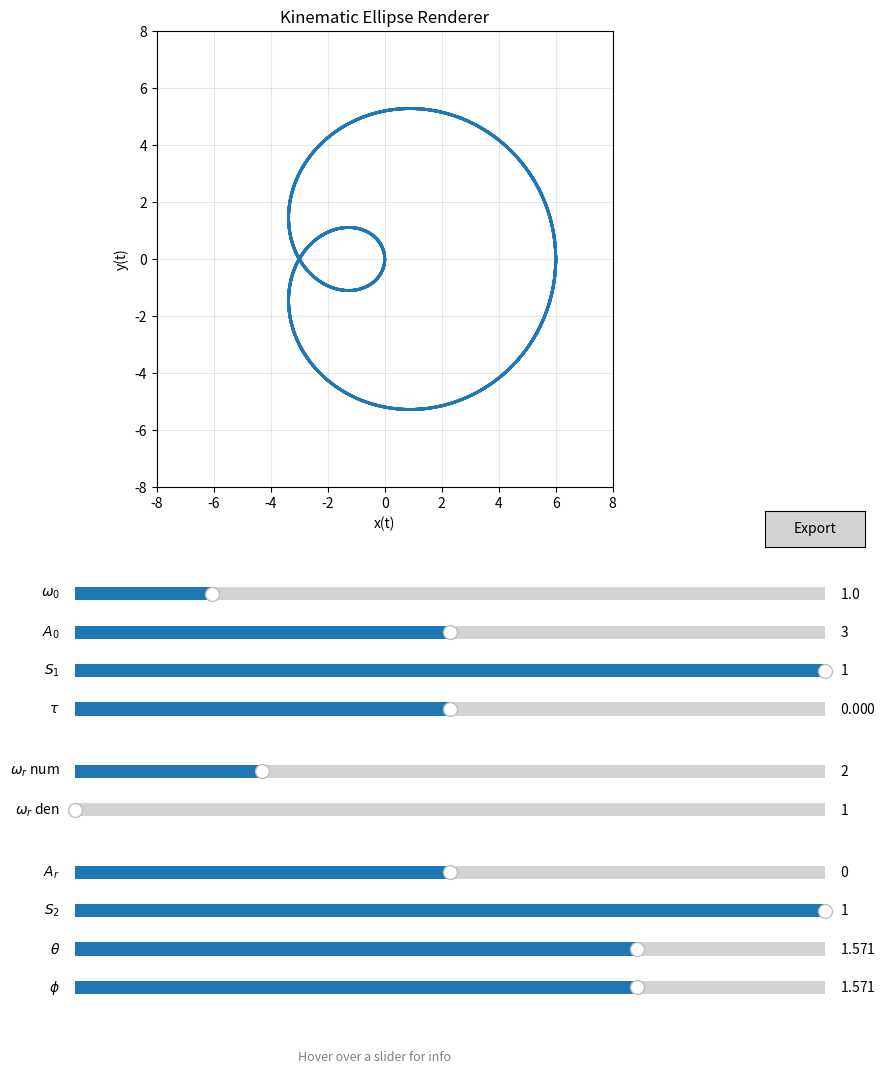

Reproduce this figure in Python.
import numpy as np
import matplotlib.pyplot as plt
from matplotlib.widgets import Slider, Button
from matplotlib.collections import LineCollection
from datetime import datetime
import os

# Disable the interactive toolbar at the bottom
plt.rcParams['toolbar'] = 'None'

# --- 1. Define the Ellipse Calculation Function (Model A Renderer) ---
def calculate_ellipse(t, Ar, Al, phi_r, phi_l, omega):
    """
    Calculates the ellipse coordinates based on the given parameters.
    z(t) = Ar * e^(-i(ωt + φr)) + Al * e^(+i(ωt + φl))
    """
    theta_r = omega * t + phi_r
    theta_l = omega * t + phi_l
    
    x = Ar * np.cos(theta_r) + Al * np.cos(theta_l)
    y = -Ar * np.sin(theta_r) + Al * np.sin(theta_l)
    
    return x, y

# --- 2. Set up the Plot ---
t = np.linspace(0, 10 * 2 * np.pi, 2000)

# Initial parameter values (Model I)
initial_omega_0 = 1.0   
initial_N = 2.0         # Default 2
initial_M = 1.0         # Default 1
initial_A_0 = 3.0       # Renamed from A_avg
initial_A_r = 0.0       # Default changed to 0.0
initial_S1 = 1.0        
initial_S2 = 1.0        
initial_theta = np.pi / 2.0   
initial_tau = 0.0             
initial_phi = np.pi / 2.0     
initial_Psi = 0.0 

fig, ax = plt.subplots(figsize=(10, 12))
# Adjusted margins to make the plot larger while leaving space for UI on the right
plt.subplots_adjust(left=0.1, right=0.82, bottom=0.50) 

# --- Calculation Logic ---
def get_model_a_params():
    omega_0 = slider_omega_0.val
    W_r = slider_N.val / slider_M.val
    A_sum = 2.0 * slider_A_0.val
    
    rho_2 = (slider_A_r.val + 1.0) / 2.0 
        
    A2 = rho_2 * A_sum        
    A1 = (1.0 - rho_2) * A_sum 

    Ar1 = (A1 / 2.0) * (1.0 - slider_S1.val)
    Al1 = (A1 / 2.0) * (1.0 + slider_S1.val)
    Ar2 = (A2 / 2.0) * (1.0 - slider_S2.val)
    Al2 = (A2 / 2.0) * (1.0 + slider_S2.val)
    
    current_Psi = initial_Psi 
    
    phi_r1 = slider_tau.val + current_Psi
    phi_l1 = current_Psi - slider_tau.val
    
    # Model I derivation for phase alignment
    phi_r2 = (slider_tau.val + slider_theta.val) + (slider_phi.val + W_r * current_Psi)
    phi_l2 = (slider_phi.val + W_r * current_Psi) - (slider_tau.val + slider_theta.val)
    
    return Ar1, Al1, phi_r1, phi_l1, omega_0, Ar2, Al2, phi_r2, phi_l2, W_r * omega_0

# Placeholder data for initialization
x_total, y_total = np.zeros_like(t), np.zeros_like(t)

points = np.array([x_total, y_total]).T.reshape(-1, 1, 2)
segments = np.concatenate([points[:-1], points[1:]], axis=1)
lc = LineCollection(segments, cmap='hsv', norm=plt.Normalize(t.min(), t.max()))
lc.set_linewidth(2)
ax.add_collection(lc)

ax.set_xlabel('x(t)')
ax.set_ylabel('y(t)')
ax.set_title('Kinematic Ellipse Renderer')
ax.grid(True, alpha=0.3)
ax.set_aspect('equal', adjustable='box')
# Narrower crop for the interactive preview to match export
ax.set_xlim(-8, 8)
ax.set_ylim(-8, 8)

# --- 3. UI Sliders ---
# v_pos lowered to give plot axis labels room
v_pos = 0.40 
v_step = 0.032
s_width = 0.75 # Wider sliders to extend past the plot edge

# Group 1: Base Parameters (W0, A0, S1, tau)
ax_omega_0 = plt.axes([0.15, v_pos, s_width, 0.022])
ax_A_0 = plt.axes([0.15, v_pos - v_step, s_width, 0.022])
ax_S1 = plt.axes([0.15, v_pos - 2*v_step, s_width, 0.022])
ax_tau = plt.axes([0.15, v_pos - 3*v_step, s_width, 0.022])

# Group 2: Frequency Ratios (wr num, wr den)
v_pos -= (4 * v_step + 0.02)
ax_N = plt.axes([0.15, v_pos, s_width, 0.022]) 
ax_M = plt.axes([0.15, v_pos - v_step, s_width, 0.022])

# Group 3: Balance and Orientation (Ar, S2, theta, phi)
v_pos -= (2 * v_step + 0.02)
ax_A_r = plt.axes([0.15, v_pos, s_width, 0.022]) 
ax_S2 = plt.axes([0.15, v_pos - v_step, s_width, 0.022])
ax_theta = plt.axes([0.15, v_pos - 2*v_step, s_width, 0.022])
ax_phi = plt.axes([0.15, v_pos - 3*v_step, s_width, 0.022])

# Slider Definitions
slider_omega_0 = Slider(ax=ax_omega_0, label='$\omega_0$', valmin=0.1, valmax=5.0, valinit=initial_omega_0)
slider_A_0 = Slider(ax=ax_A_0, label='$A_0$', valmin=0.0, valmax=6.0, valinit=initial_A_0) 
slider_S1 = Slider(ax=ax_S1, label='$S_1$', valmin=-1.0, valmax=1.0, valinit=initial_S1)
slider_tau = Slider(ax=ax_tau, label=r'$\tau$', valmin=-np.pi, valmax=np.pi, valinit=initial_tau)

slider_N = Slider(ax=ax_N, label=r'$\omega_r$ num', valmin=1, valmax=5, valinit=initial_N, valstep=1.0) 
slider_M = Slider(ax=ax_M, label=r'$\omega_r$ den', valmin=1, valmax=3, valinit=initial_M, valstep=1.0) 

slider_A_r = Slider(ax=ax_A_r, label='$A_r$', valmin=-1.0, valmax=1.0, valinit=initial_A_r) 
slider_S2 = Slider(ax=ax_S2, label='$S_2$', valmin=-1.0, valmax=1.0, valinit=initial_S2)
slider_theta = Slider(ax=ax_theta, label=r'$\theta$', valmin=-np.pi, valmax=np.pi, valinit=initial_theta)
slider_phi = Slider(ax=ax_phi, label=r'$\phi$', valmin=-np.pi, valmax=np.pi, valinit=initial_phi)

# --- Tooltip System ---
tooltips = {
    slider_omega_0: "fundamental frequency. Effect not visible on plot",
    slider_A_0: "overall amplitude",
    slider_S1: "shape of lower-frequency ellipse. -1 : CW circle, 0: line, 1: CCW circle",
    slider_tau: "principal axis angle of lower-frequency ellipse (play with S1 first)",
    slider_N: "inter-ellipse frequency ratio (numerator)",
    slider_M: "inter-ellipse frequency ratio (denominator)",
    slider_A_r: "relative amplitude of ellipses, mapped into [-1,1]. -1: lower-frequency ellipse only. 0: equal amplitudes. 1: higher-frequency ellipse only",
    slider_S2: "shape of higher-frequency ellipse. -1 : CW circle, 0: line, 1: CCW circle",
    slider_theta: "angle between ellipse principle axes. by using a relative angle here, we ensure tau is an \"overall rotation\" parameter independently of shape",
    slider_phi: "inter-ellipse phase difference. psi (absolute starting phase) does not affect shape, but phi does."
}

# Help text box at the very bottom
help_ax = plt.axes([0.15, 0.01, 0.6, 0.03], frameon=False)
help_ax.set_xticks([])
help_ax.set_yticks([])
help_text = help_ax.text(0.5, 0.5, "Hover over a slider for info", 
                        ha='center', va='center', fontsize=9, color='gray', style='italic')

def on_hover(event):
    updated = False
    if event.inaxes:
        for slider, text in tooltips.items():
            if event.inaxes == slider.ax:
                help_text.set_text(text)
                help_text.set_color('black')
                help_text.set_style('normal')
                updated = True
                break
    if not updated:
        help_text.set_text("Hover over a slider for info")
        help_text.set_color('gray')
        help_text.set_style('italic')
    fig.canvas.draw_idle()

fig.canvas.mpl_connect("motion_notify_event", on_hover)

# --- 4. Logic & Export ---
def update(val):
    Ar1, Al1, pr1, pl1, o1, Ar2, Al2, pr2, pl2, o2 = get_model_a_params()
    x1, y1 = calculate_ellipse(t, Ar1, Al1, pr1, pl1, o1)
    x2, y2 = calculate_ellipse(t, Ar2, Al2, pr2, pl2, o2)
    x_total, y_total = x1 + x2, y1 + y2
    
    points = np.array([x_total, y_total]).T.reshape(-1, 1, 2)
    segments = np.concatenate([points[:-1], points[1:]], axis=1)
    lc.set_segments(segments)
    fig.canvas.draw_idle()

for s in [slider_omega_0, slider_A_0, slider_S1, slider_tau, slider_N, slider_M, slider_A_r, slider_S2, slider_theta, slider_phi]:
    s.on_changed(update)

def save_images(event):
    ts = datetime.now().strftime("%Y%m%d_%H%M%S")
    
    # Get current parameters
    Ar1, Al1, pr1, pl1, o1, Ar2, Al2, pr2, pl2, o2 = get_model_a_params()
    x1, y1 = calculate_ellipse(t, Ar1, Al1, pr1, pl1, o1)
    x2, y2 = calculate_ellipse(t, Ar2, Al2, pr2, pl2, o2)
    x_t, y_t = x1 + x2, y1 + y2
    
    pts = np.array([x_t, y_t]).T.reshape(-1, 1, 2)
    segs = np.concatenate([pts[:-1], pts[1:]], axis=1)

    # Save 1: Plot Area Only (With Axes, No Sliders, Narrower Crop)
    plot_fig, plot_ax = plt.subplots(figsize=(16, 16))
    plot_ax.set_aspect('equal')
    plot_ax.grid(True, alpha=0.3)
    plot_ax.set_xlabel('x(t)')
    plot_ax.set_ylabel('y(t)')
    # Removed title as requested
    plot_ax.set_xlim(-8, 8)
    plot_ax.set_ylim(-8, 8)
    
    lc_plot = LineCollection(segs, cmap='hsv', norm=plt.Normalize(t.min(), t.max()))
    lc_plot.set_linewidth(3)
    plot_ax.add_collection(lc_plot)
    
    plot_name = f"curve_{ts}_axes.png"
    plot_fig.savefig(plot_name, dpi=75)
    plt.close(plot_fig)
    
    # Save 2: Pure Curve (Narrower Crop)
    pure_fig, pure_ax = plt.subplots(figsize=(16, 16))
    pure_ax.set_aspect('equal')
    pure_ax.axis('off')
    pure_fig.patch.set_facecolor('white')
    
    lc_pure = LineCollection(segs, cmap='hsv', norm=plt.Normalize(t.min(), t.max()))
    lc_pure.set_linewidth(3)
    pure_ax.add_collection(lc_pure)
    
    pure_ax.set_xlim(-8, 8)
    pure_ax.set_ylim(-8, 8)
    
    pure_name = f"curve_{ts}_print.png"
    pure_fig.savefig(pure_name, dpi=75)
    plt.close(pure_fig)
    
    print(f"Exported: {plot_name} (Plot with Axes) and {pure_name} (Pure Curve)")

# Positioning Export button to the right of the plot and above the sliders
# Left edge at 0.84 is near the plot's right edge (0.82)
ax_export = plt.axes([0.84, 0.45, 0.1, 0.03])
btn_export = Button(ax_export, 'Export', color='lightgray', hovercolor='skyblue')
btn_export.on_clicked(save_images)

update(None)
plt.show()
